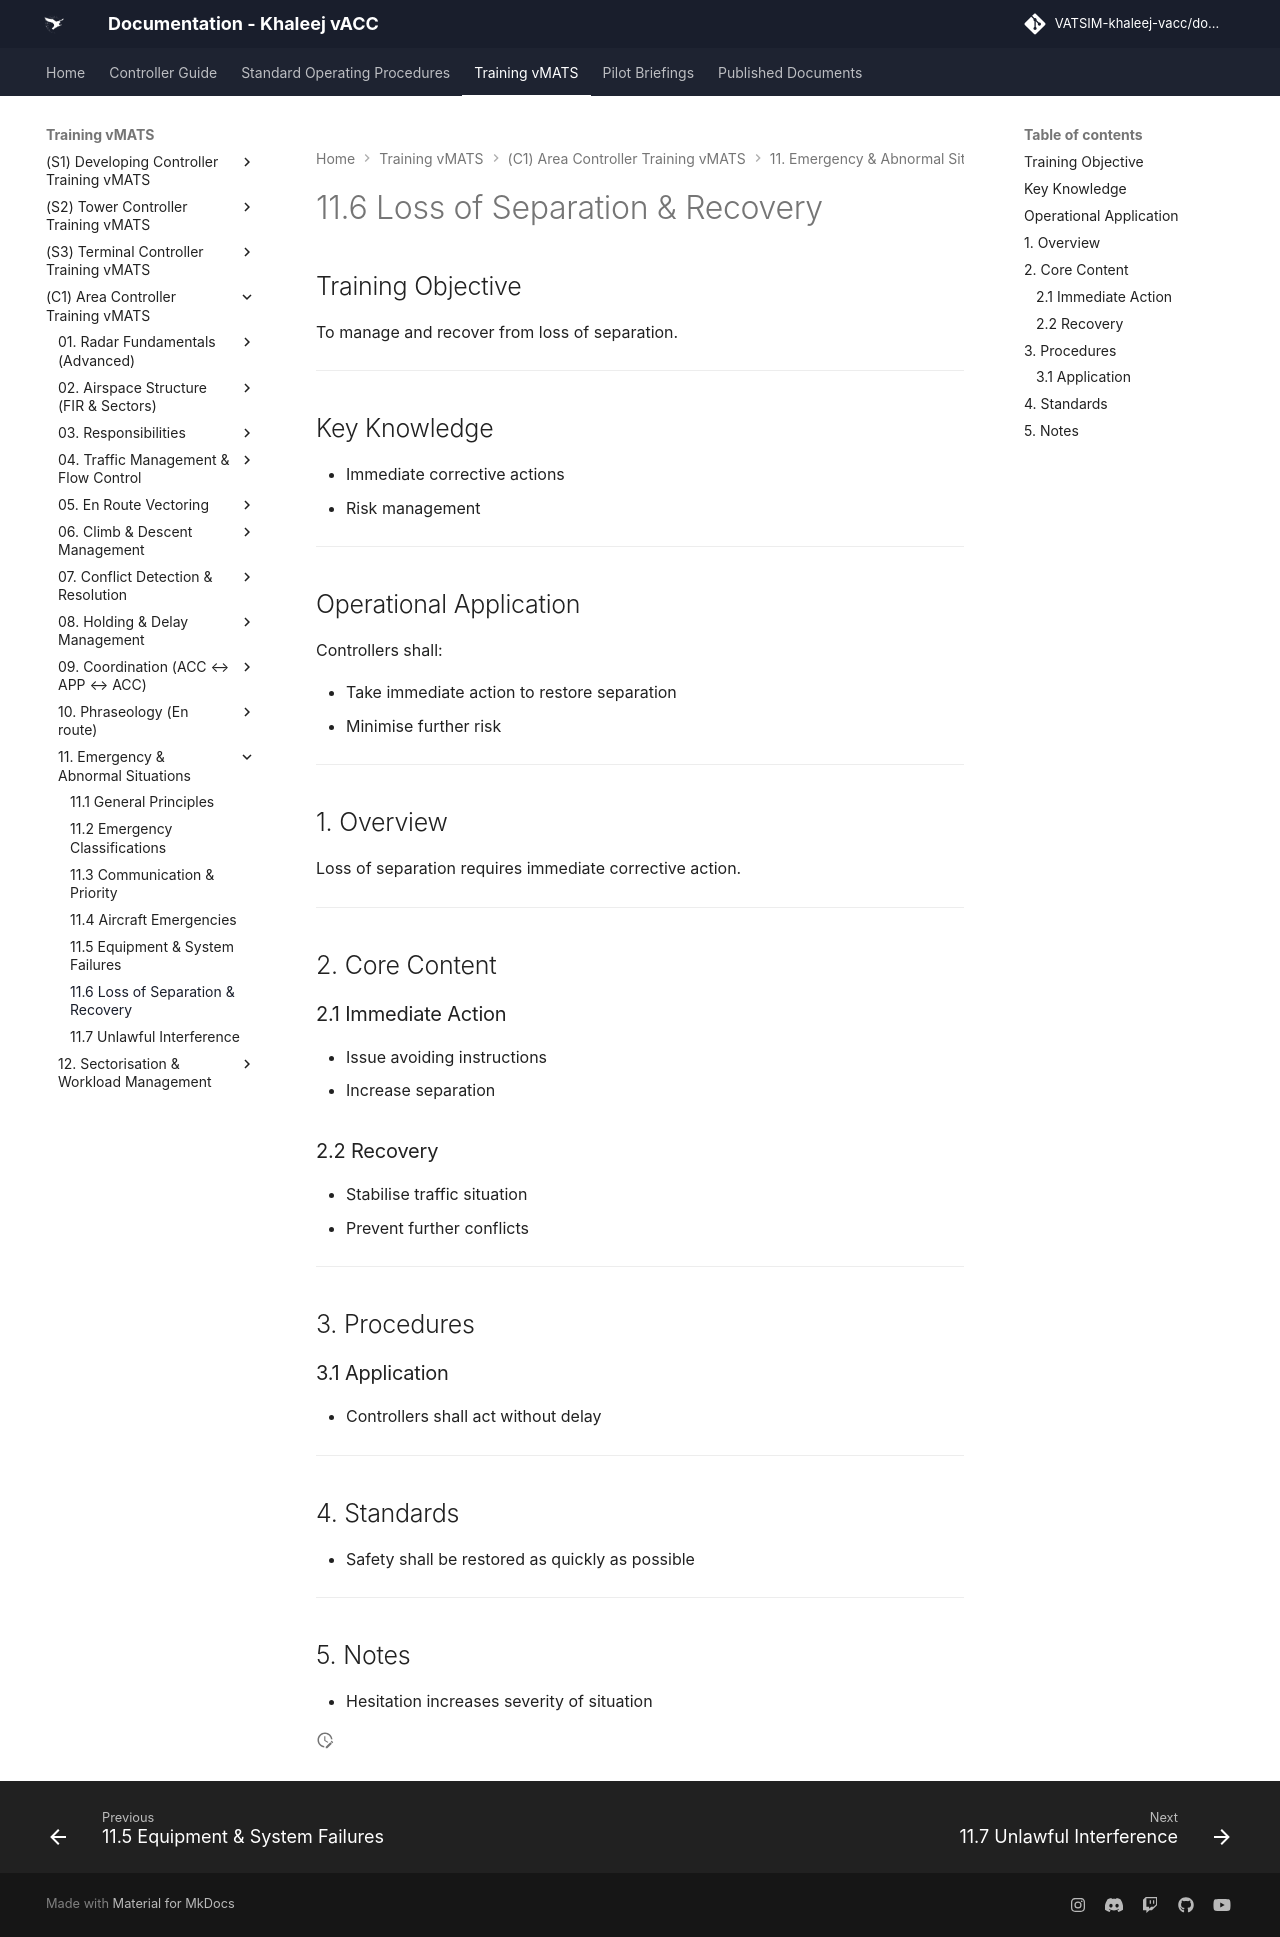

repository: khaleej-vacc/documentation-site · page: Training-vMATS/(C1)-Area-Controller-Training-vMATS/11. Emergency & Abnormal Situations/11.6 Loss of Separation & Recovery/index.html · generator: mkdocs

# 11.6 Loss of Separation & Recovery

## Training Objective

To manage and recover from loss of separation.

---

## Key Knowledge

- Immediate corrective actions
- Risk management

---

## Operational Application

Controllers shall:

- Take immediate action to restore separation
- Minimise further risk

---

## 1. Overview

Loss of separation requires immediate corrective action.

---

## 2. Core Content

### 2.1 Immediate Action

- Issue avoiding instructions  
- Increase separation  

### 2.2 Recovery

- Stabilise traffic situation  
- Prevent further conflicts  

---

## 3. Procedures

### 3.1 Application

- Controllers shall act without delay  

---

## 4. Standards

- Safety shall be restored as quickly as possible  

---

## 5. Notes

- Hesitation increases severity of situation  
